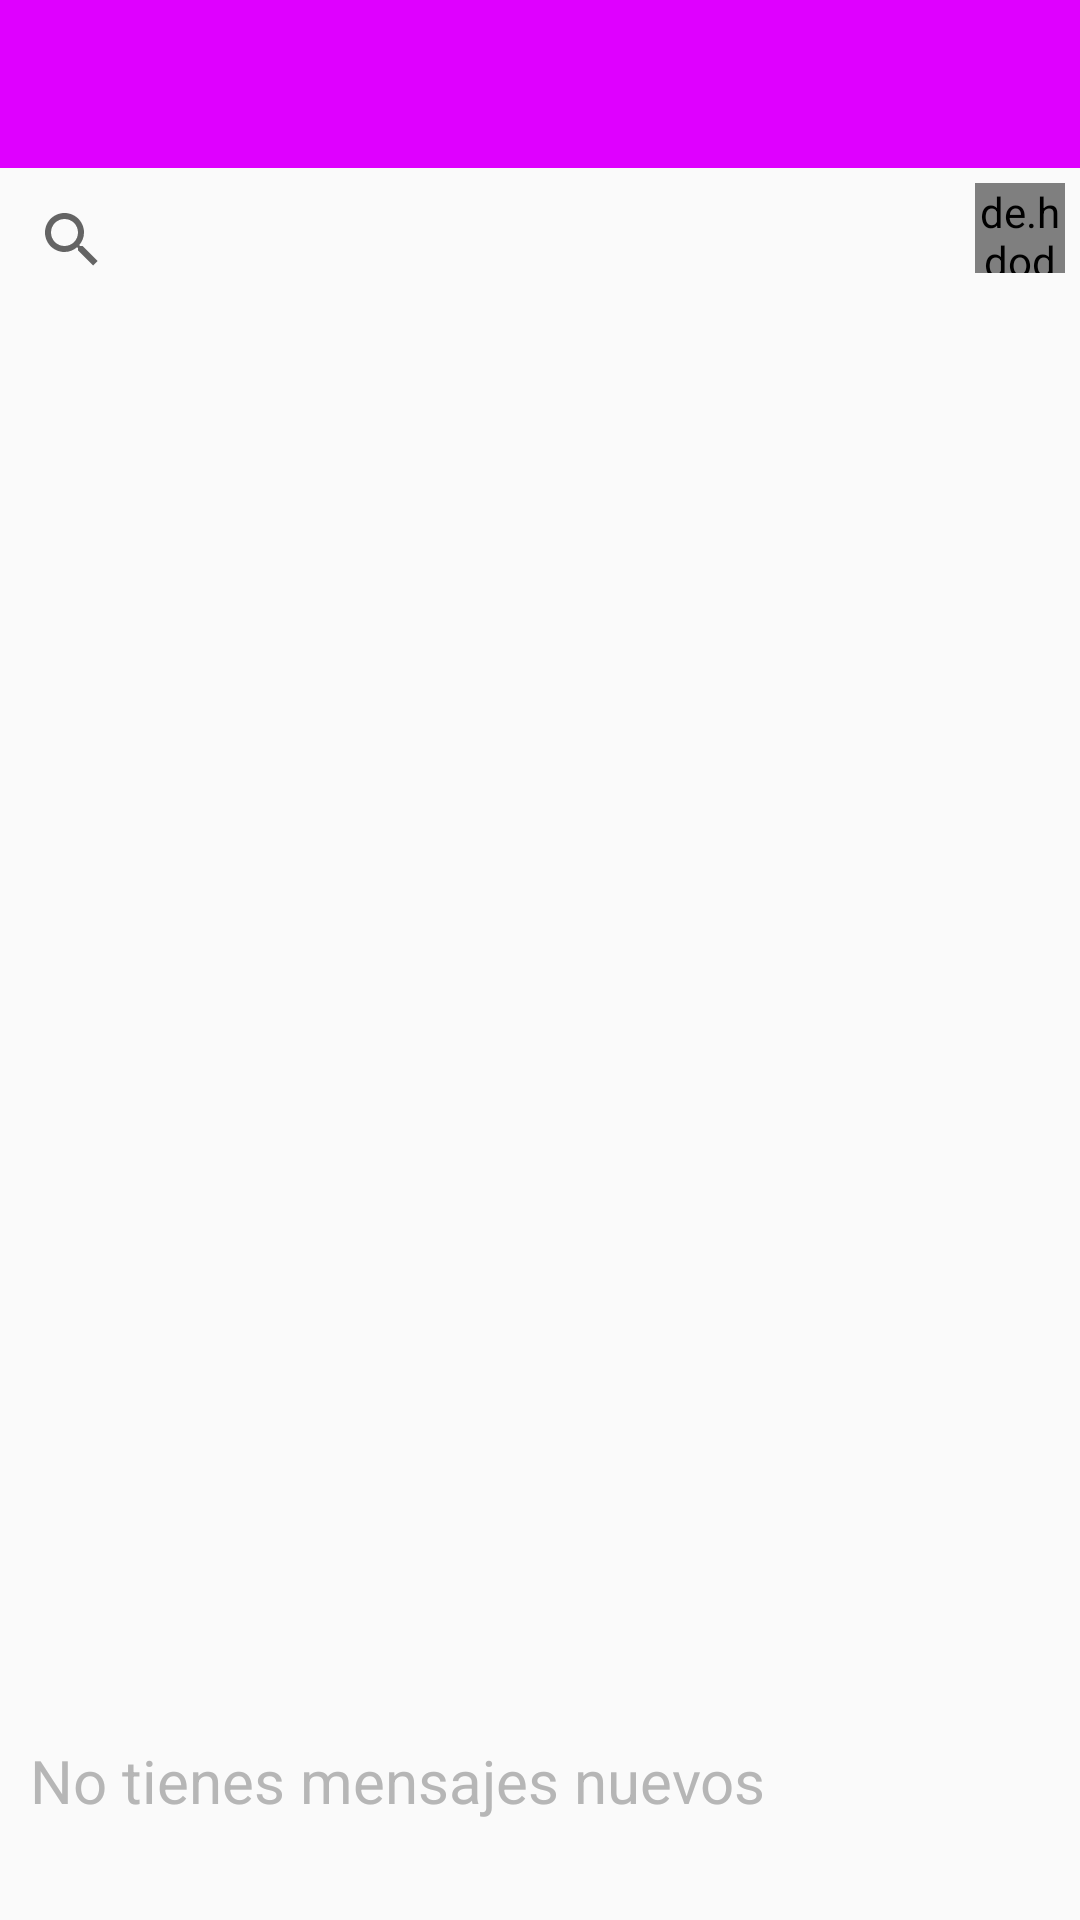

Layout XML and referenced resources for this Android screen:
<!-- AndroidManifest.xml: application theme AppTheme.NoActionBar -->
<!-- res/layout/activity_music_list.xml -->
<?xml version="1.0" encoding="utf-8"?>
<android.support.design.widget.CoordinatorLayout xmlns:android="http://schemas.android.com/apk/res/android"
    xmlns:app="http://schemas.android.com/apk/res-auto"
    xmlns:tools="http://schemas.android.com/tools"
    android:id="@+id/colSearchSong"
    android:layout_width="match_parent"
    android:layout_height="match_parent"
    android:fitsSystemWindows="true"
    tools:context=".modules.playlist.ui.PlayListActivity">

    <RelativeLayout
        android:layout_width="match_parent"
        android:layout_height="match_parent">

        <android.support.design.widget.AppBarLayout
            android:id="@+id/apblPlayList"
            android:layout_width="match_parent"
            android:layout_height="wrap_content"
            android:theme="@style/AppTheme.AppBarOverlay"
            app:layout_scrollFlags="scroll|enterAlways">

            <android.support.v7.widget.Toolbar
                android:id="@+id/tlbPlayList"
                android:layout_width="match_parent"
                android:layout_height="?attr/actionBarSize"
                android:background="@color/colorPrimary"
                app:popupTheme="@style/AppTheme.PopupOverlay">

            </android.support.v7.widget.Toolbar>

        </android.support.design.widget.AppBarLayout>

        <LinearLayout
            android:id="@+id/llyIncContentSearchPlayList"
            android:layout_width="match_parent"
            android:layout_height="wrap_content"
            android:layout_below="@id/apblPlayList">

            <include
                android:id="@+id/incContentSearchPlayList"
                layout="@layout/content_search_play_list"
                android:layout_width="match_parent"
                android:layout_height="match_parent"
                android:layout_alignParentBottom="true" />

        </LinearLayout>

        <LinearLayout
            android:id="@+id/llyIncContentPlayList"
            android:layout_width="match_parent"
            android:layout_height="wrap_content"
            android:layout_above="@+id/llyIncContentMessage"
            android:layout_below="@id/llyIncContentSearchPlayList">

            <include
                android:id="@+id/incContentPlayList"
                layout="@layout/content_play_list"
                android:layout_width="match_parent"
                android:layout_height="match_parent"
                android:layout_alignParentBottom="true" />

        </LinearLayout>

        <LinearLayout
            android:id="@id/llyIncContentMessage"
            android:layout_width="match_parent"
            android:layout_height="@dimen/message_widget_height"
            android:layout_alignParentBottom="true">

            <include
                android:id="@+id/incContentMessage"
                layout="@layout/content_message"
                android:layout_width="match_parent"
                android:layout_height="match_parent" />

        </LinearLayout>
    </RelativeLayout>

</android.support.design.widget.CoordinatorLayout>
<!-- res/layout/content_search_play_list.xml (included above) -->
<?xml version="1.0" encoding="utf-8"?>
<RelativeLayout xmlns:android="http://schemas.android.com/apk/res/android"
    xmlns:app="http://schemas.android.com/apk/res-auto"
    android:layout_width="match_parent"
    android:layout_height="wrap_content">

    <SearchView
        android:id="@+id/srvSearchSong"
        android:layout_width="match_parent"
        android:layout_height="wrap_content"
        android:layout_centerVertical="true"
        android:layout_toLeftOf="@+id/imgAddSong"
        android:layout_toStartOf="@id/imgAddSong"
        android:queryHint="@string/playList.text.searchSong"
        android:textAppearance="?android:attr/textAppearanceMedium" />

    <de.hdodenhof.circleimageview.CircleImageView
        android:id="@id/imgAddSong"
        android:layout_width="@dimen/deRumbaImageCircle"
        android:layout_height="@dimen/deRumbaImageCircle"
        android:layout_alignParentRight="true"
        android:layout_margin="@dimen/deRumbaMarginSmall"
        android:src="@drawable/ic_add_circle_black_24dp"
        app:civ_border_color="@color/colorAccent"
        app:civ_border_width="@dimen/deRumbaImageCircleBorder" />


</RelativeLayout>
<!-- res/layout/content_play_list.xml (included above) -->
<?xml version="1.0" encoding="utf-8"?>
<android.support.design.widget.CoordinatorLayout xmlns:android="http://schemas.android.com/apk/res/android"
    xmlns:app="http://schemas.android.com/apk/res-auto"
    xmlns:tools="http://schemas.android.com/tools"
    android:layout_width="match_parent"
    android:layout_height="match_parent"
    android:fitsSystemWindows="true">

    <android.support.v7.widget.RecyclerView
        android:id="@+id/rcvRecyclerPlayListSongs"
        android:layout_width="match_parent"
        android:layout_height="wrap_content"
        android:layout_margin="@dimen/deRumbaMarginMedium"
        app:layout_behavior="@string/appbar_scrolling_view_behavior" />

</android.support.design.widget.CoordinatorLayout>
<!-- res/layout/content_message.xml (included above) -->
<?xml version="1.0" encoding="utf-8"?>
<RelativeLayout xmlns:android="http://schemas.android.com/apk/res/android"
    xmlns:app="http://schemas.android.com/apk/res-auto"
    android:layout_width="match_parent"
    android:layout_height="match_parent">

    <ImageView
        android:id="@+id/imvImageMessage"
        android:layout_width="wrap_content"
        android:layout_height="wrap_content"
        android:layout_alignParentTop="true"
        android:src="@drawable/ic_error_outline_black_36dp" />

    <TextView
        android:id="@+id/txvMessage"
        android:layout_width="wrap_content"
        android:layout_height="wrap_content"
        android:layout_alignParentTop="true"
        android:layout_toEndOf="@id/imvImageMessage"
        android:layout_toRightOf="@id/imvImageMessage"
        android:paddingLeft="@dimen/deRumbaMarginMedium"
        android:text="@string/playList.text.noMessages"
        style="@style/deRumbaStyleTextSecondaryMedium"/>
</RelativeLayout>
<!-- resources referenced by this layout -->
<resources>
  <color name="colorAccent">#E8B117</color>
  <color name="colorPrimary">#7C008E</color>
  <dimen name="deRumbaImageCircle">30dp</dimen>
  <dimen name="deRumbaImageCircleBorder">1dp</dimen>
  <dimen name="deRumbaMarginMedium">10dp</dimen>
  <dimen name="deRumbaMarginSmall">5dp</dimen>
  <dimen name="message_widget_height">60dp</dimen>
  <string name="playList.text.noMessages">No tienes mensajes nuevos</string>
  <string name="playList.text.searchSong">Buscar canción...</string>
  <style name="AppTheme.AppBarOverlay" parent="ThemeOverlay.AppCompat.Dark.ActionBar" />
  <style name="AppTheme.PopupOverlay" parent="ThemeOverlay.AppCompat.Light" />
  <style name="deRumbaStyleTextSecondaryMedium" parent="@android:style/TextAppearance.Medium">
          <item name="android:textColor">@color/deRumbaColorSecondaryText</item>
          <item name="android:textSize">@dimen/deRumbaTextSizeMedium</item>
          <item name="android:typeface">sans</item>
      </style>
  <style name="AppTheme.NoActionBar">
          <item name="windowActionBar">false</item>
          <item name="windowNoTitle">true</item>
      </style>
  <color name="deRumbaColorSecondaryText">@color/colorGraySecondary</color>
  <dimen name="deRumbaTextSizeMedium">20sp</dimen>
  <color name="colorGraySecondary">#7F7F7F</color>
</resources>
